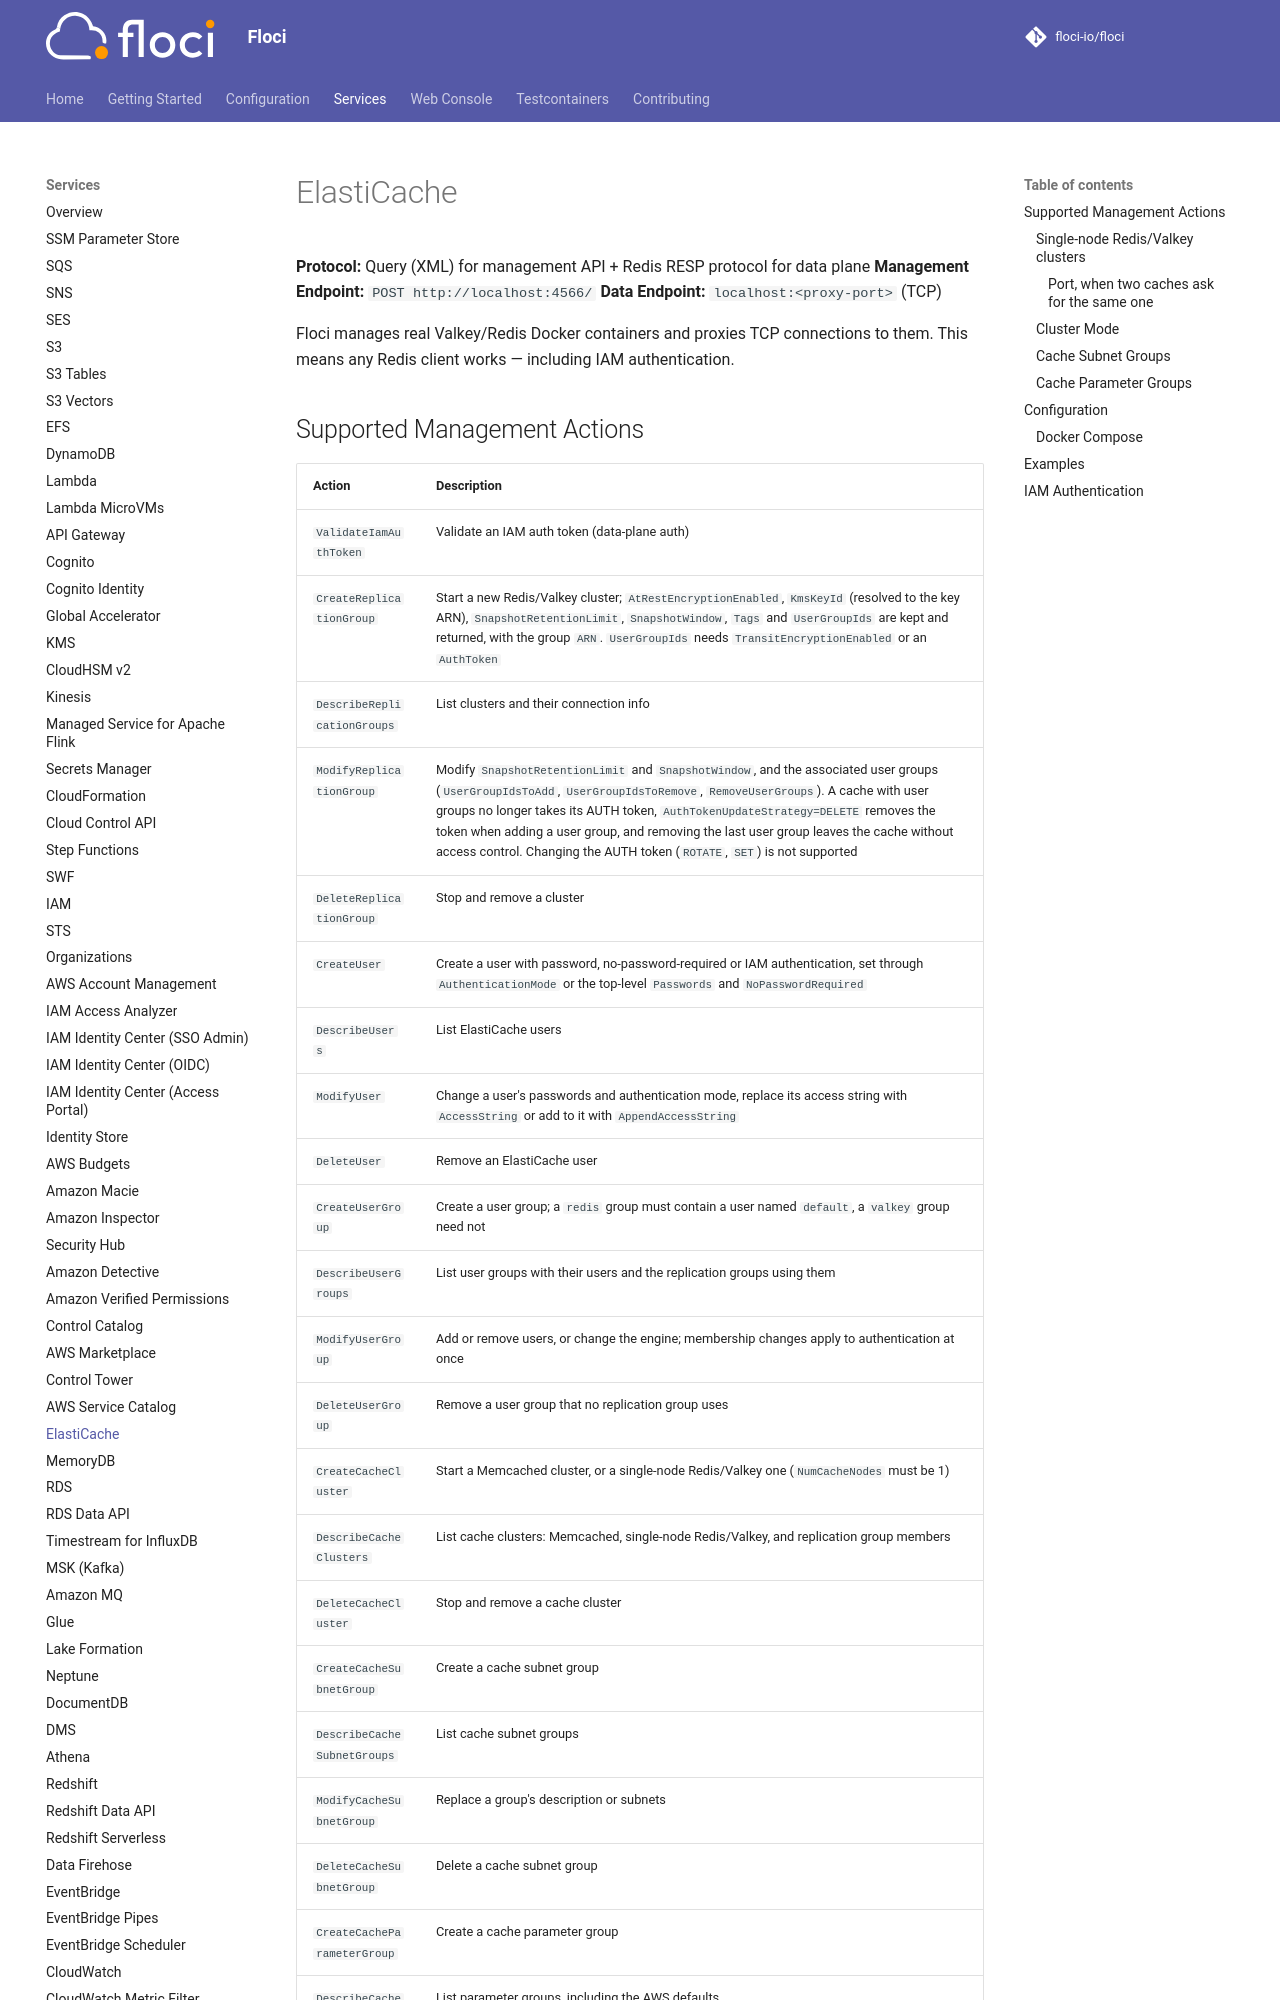

repository: stephenhoos/floci · page: services/elasticache/index.html · generator: mkdocs

# ElastiCache

**Protocol:** Query (XML) for management API + Redis RESP protocol for data plane
**Management Endpoint:** `POST http://localhost:4566/`
**Data Endpoint:** `localhost:<proxy-port>` (TCP)

Floci manages real Valkey/Redis Docker containers and proxies TCP connections to them. This means any Redis client works — including IAM authentication.

## Supported Management Actions

<!-- floci:actions:start -->
| Action | Description |
| --- | --- |
| `ValidateIamAuthToken` | Validate an IAM auth token (data-plane auth) |
| `CreateReplicationGroup` | Start a new Redis/Valkey cluster; `AtRestEncryptionEnabled`, `KmsKeyId` (resolved to the key ARN), `SnapshotRetentionLimit`, `SnapshotWindow`, `Tags` and `UserGroupIds` are kept and returned, with the group `ARN`. `UserGroupIds` needs `TransitEncryptionEnabled` or an `AuthToken` |
| `DescribeReplicationGroups` | List clusters and their connection info |
| `ModifyReplicationGroup` | Modify `SnapshotRetentionLimit` and `SnapshotWindow`, and the associated user groups (`UserGroupIdsToAdd`, `UserGroupIdsToRemove`, `RemoveUserGroups`). A cache with user groups no longer takes its AUTH token, `AuthTokenUpdateStrategy=DELETE` removes the token when adding a user group, and removing the last user group leaves the cache without access control. Changing the AUTH token (`ROTATE`, `SET`) is not supported |
| `DeleteReplicationGroup` | Stop and remove a cluster |
| `CreateUser` | Create a user with password, no-password-required or IAM authentication, set through `AuthenticationMode` or the top-level `Passwords` and `NoPasswordRequired` |
| `DescribeUsers` | List ElastiCache users |
| `ModifyUser` | Change a user's passwords and authentication mode, replace its access string with `AccessString` or add to it with `AppendAccessString` |
| `DeleteUser` | Remove an ElastiCache user |
| `CreateUserGroup` | Create a user group; a `redis` group must contain a user named `default`, a `valkey` group need not |
| `DescribeUserGroups` | List user groups with their users and the replication groups using them |
| `ModifyUserGroup` | Add or remove users, or change the engine; membership changes apply to authentication at once |
| `DeleteUserGroup` | Remove a user group that no replication group uses |
| `CreateCacheCluster` | Start a Memcached cluster, or a single-node Redis/Valkey one (`NumCacheNodes` must be 1) |
| `DescribeCacheClusters` | List cache clusters: Memcached, single-node Redis/Valkey, and replication group members |
| `DeleteCacheCluster` | Stop and remove a cache cluster |
| `CreateCacheSubnetGroup` | Create a cache subnet group |
| `DescribeCacheSubnetGroups` | List cache subnet groups |
| `ModifyCacheSubnetGroup` | Replace a group's description or subnets |
| `DeleteCacheSubnetGroup` | Delete a cache subnet group |
| `CreateCacheParameterGroup` | Create a cache parameter group |
| `DescribeCacheParameterGroups` | List parameter groups, including the AWS defaults |
| `ModifyCacheParameterGroup` | Set parameters on a group |
| `DescribeCacheParameters` | List the parameters set on a group |
| `DeleteCacheParameterGroup` | Delete a cache parameter group |
| `ListTagsForResource` | Tags on a parameter group ARN |
<!-- floci:actions:end -->
